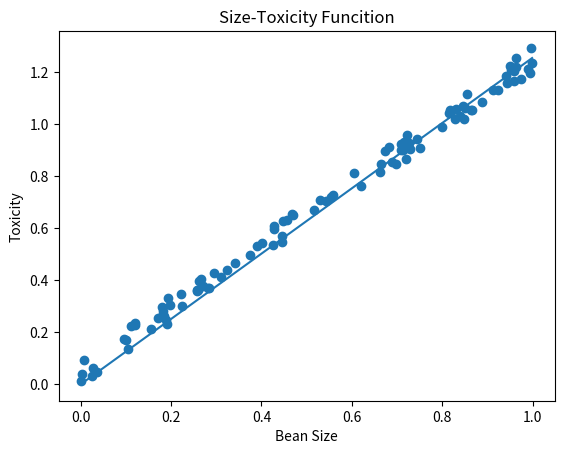

This chart was generated by the following Python code:
import numpy as np
from matplotlib import pyplot as plt


#### 罗森布拉特感知器模型
def get_beans(counts):
    xs = np.random.rand(counts)
    xs = np.sort(xs)
    ys = [1.2 * x + np.random.rand() / 10 for x in xs]
    return xs, ys


# 使用numpy仓库获取豆豆

xs, ys = get_beans(100)
# 绘制title
plt.title("Size-Toxicity Funcition", fontsize=12)
# 绘制x坐标
plt.xlabel("Bean Size")
# 绘制y坐标
plt.ylabel("Toxicity")
# 绘制数据
plt.scatter(xs, ys)

# 设置权重参数
w = 0.5
# 学习率
alpha = 0.05
for j in range(100):
    for i in range(100):
        x = xs[i]
        y = ys[i]
        y_pre = w * x
        # 误差
        e = y - y_pre
        # 更新权重
        w = w + alpha * e * x
print(w)
# 使用最终权重建模
y_pre = w * xs
# 预测函数曲线
plt.plot(xs, y_pre)

# 展示函数
plt.show()
